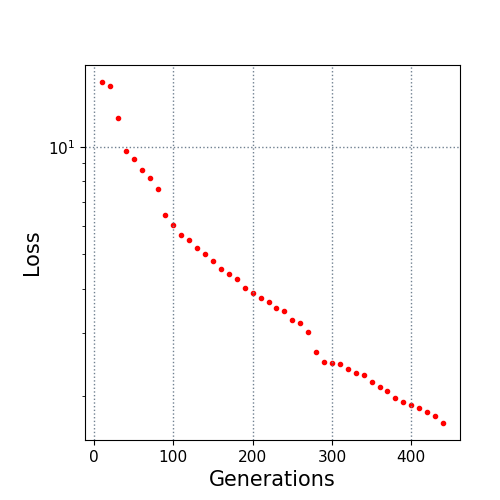

Source data for this figure (header and first rows):
10.0, 15.20841
20.0, 14.85
30.0, 12.05
40.0, 9.714
50.0, 9.243
60.0, 8.602
70.0, 8.176
80.0, 7.604
90.0, 6.422
100.0, 6.024
110.0, 5.662
120.0, 5.481
130.0, 5.19
140.0, 5.01
150.0, 4.777
160.0, 4.53
170.0, 4.407
180.0, 4.25
190.0, 4.019
200.0, 3.878
210.0, 3.759
220.0, 3.671
230.0, 3.539
240.0, 3.466
250.0, 3.258
260.0, 3.211
270.0, 3.024
280.0, 2.651
290.0, 2.485
300.0, 2.467
310.0, 2.462
320.0, 2.376
330.0, 2.32
340.0, 2.284
350.0, 2.18
360.0, 2.123
370.0, 2.061
380.0, 1.978
390.0, 1.919
400.0, 1.886
410.0, 1.847
420.0, 1.801
430.0, 1.751
440.0, 1.678
